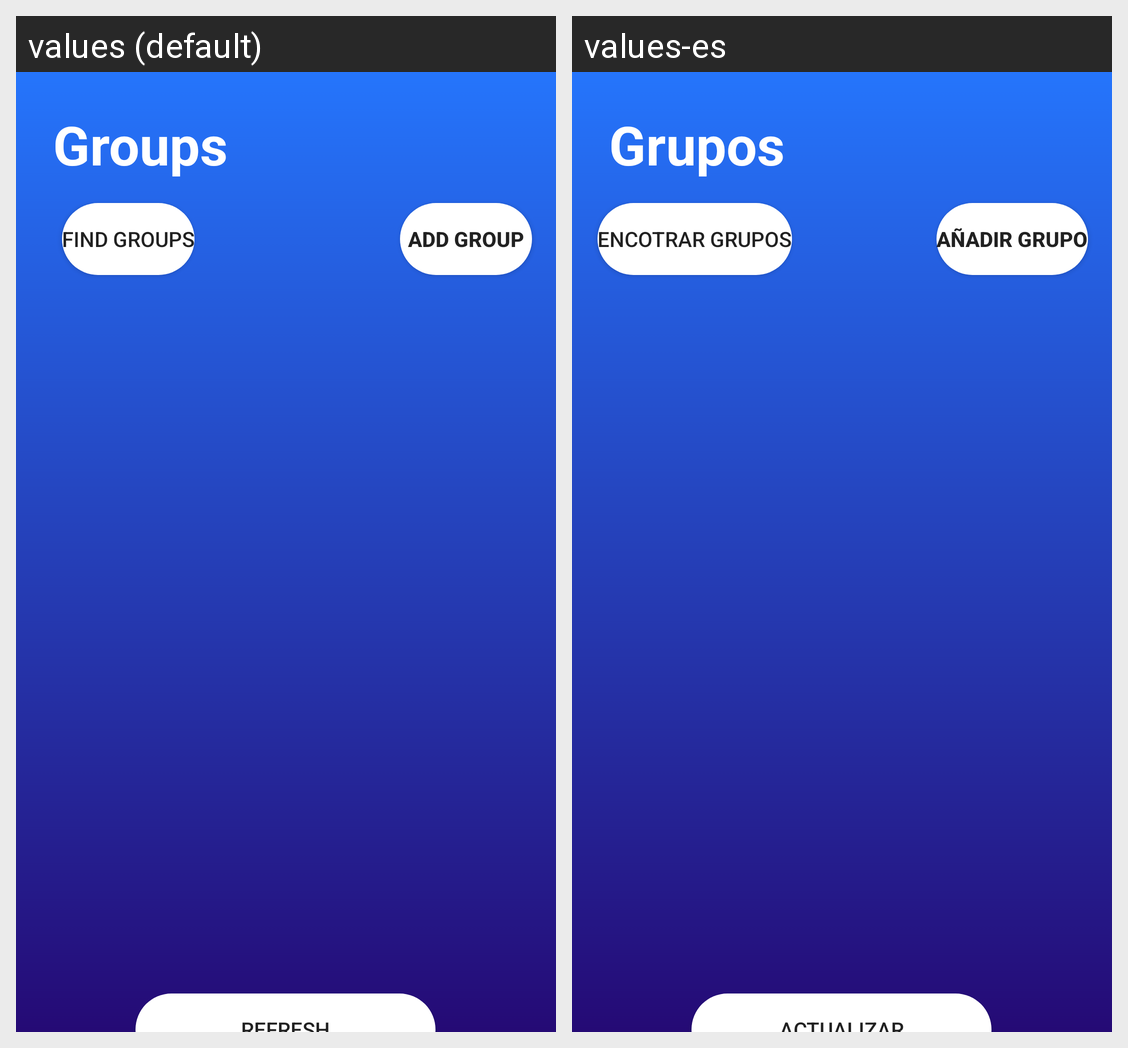

Here is an Android app screen in its default locale and in the app's own translations. Write out the translated-string differences for the strings that appear on this screen.
Android screen res/layout/fragment_group.xml rendered under 2 locales, left to right: values (default), values-es. Device: Nexus 5 (rendered at 1080×1920; each locale shown at half size, 540×960, under a caption strip naming it); theme Theme.Testing.
Strings drawn on this screen, with the default value and each locale's value (text and hints the layout hard-codes, and strings that could not be matched under every locale, appear in the picture but are not listed):

group
  values: Groups
  values-es: Grupos

AddGroups
  values: Add Group
  values-es: Añadir Grupo

FindGroup
  values: Find Groups
  values-es: Encotrar Grupos
